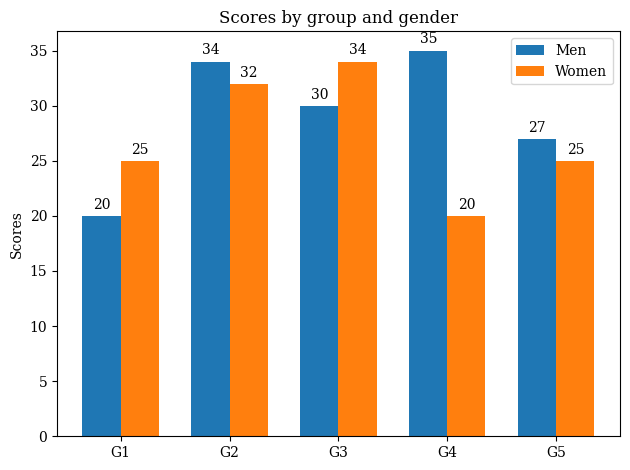

Generate this figure with matplotlib:
import matplotlib.pyplot as plt
import numpy as np
plt.rc('font', family='serif')


color_mine = '#3685fe' # 蓝 54,133,254 
color1 = '#50c48f' # 绿 80,196,143 hslc
color2 = '#f5616f' # 红 245,97,111 hshc
color3 = '#ffa510' # 黄 255,165,16 lslc
color4 = '#9977ef' # 紫 153,119,239 lshc
color5 = '#009db2' # 墨绿 2,75,81
color6 = '#555555' # 灰 85,85,85
color7 = '#943c39' # 棕 148,60,57
color8 = '#c82d31' # 玫红 200,45,49
color9 = '#f05326' # 橙 240,83,38
color = [color_mine, color1, color2, color3, color4, color5, color6, color7, color8, color9]

labels = ['G1', 'G2', 'G3', 'G4', 'G5']
men_means = [20, 34, 30, 35, 27]
women_means = [25, 32, 34, 20, 25]

x = np.arange(len(labels))  # the label locations
width = 0.35  # the width of the bars

fig, ax = plt.subplots()
rects1 = ax.bar(x - width/2, men_means, width, label='Men')
rects2 = ax.bar(x + width/2, women_means, width, label='Women')

# Add some text for labels, title and custom x-axis tick labels, etc.
ax.set_ylabel('Scores')
ax.set_title('Scores by group and gender')
ax.set_xticks(x, labels)
ax.legend()

ax.bar_label(rects1, padding=3) # 柱子顶部的text
ax.bar_label(rects2, padding=3)

fig.tight_layout()

plt.show()
plt.savefig('test')